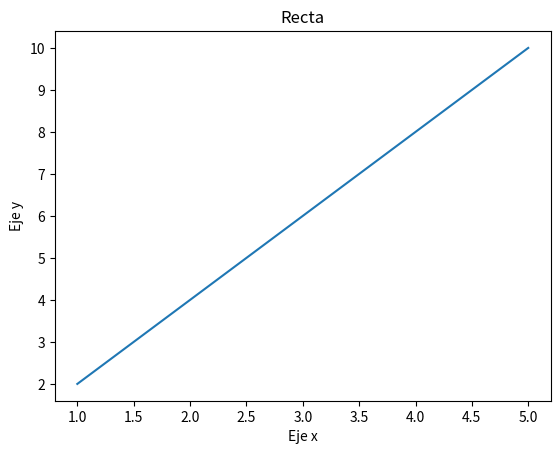

This figure's Python source:
import matplotlib.pyplot as plt
import numpy as np

# Matplotlib es una biblioteca de código
# abierto para Python que se utiliza para
# crear visualizaciones de datos, como gráficos y diagramas.

# Datos para graficar
x = np.array([1, 2, 3, 4, 5])
y = np.array([2, 4, 6, 8, 10])

# Crear plot
plt.plot(x, y)

# Ejex y titulo
plt.xlabel("Eje x")
plt.ylabel("Eje y")
plt.title("Recta")

# Display the plot
plt.show()
